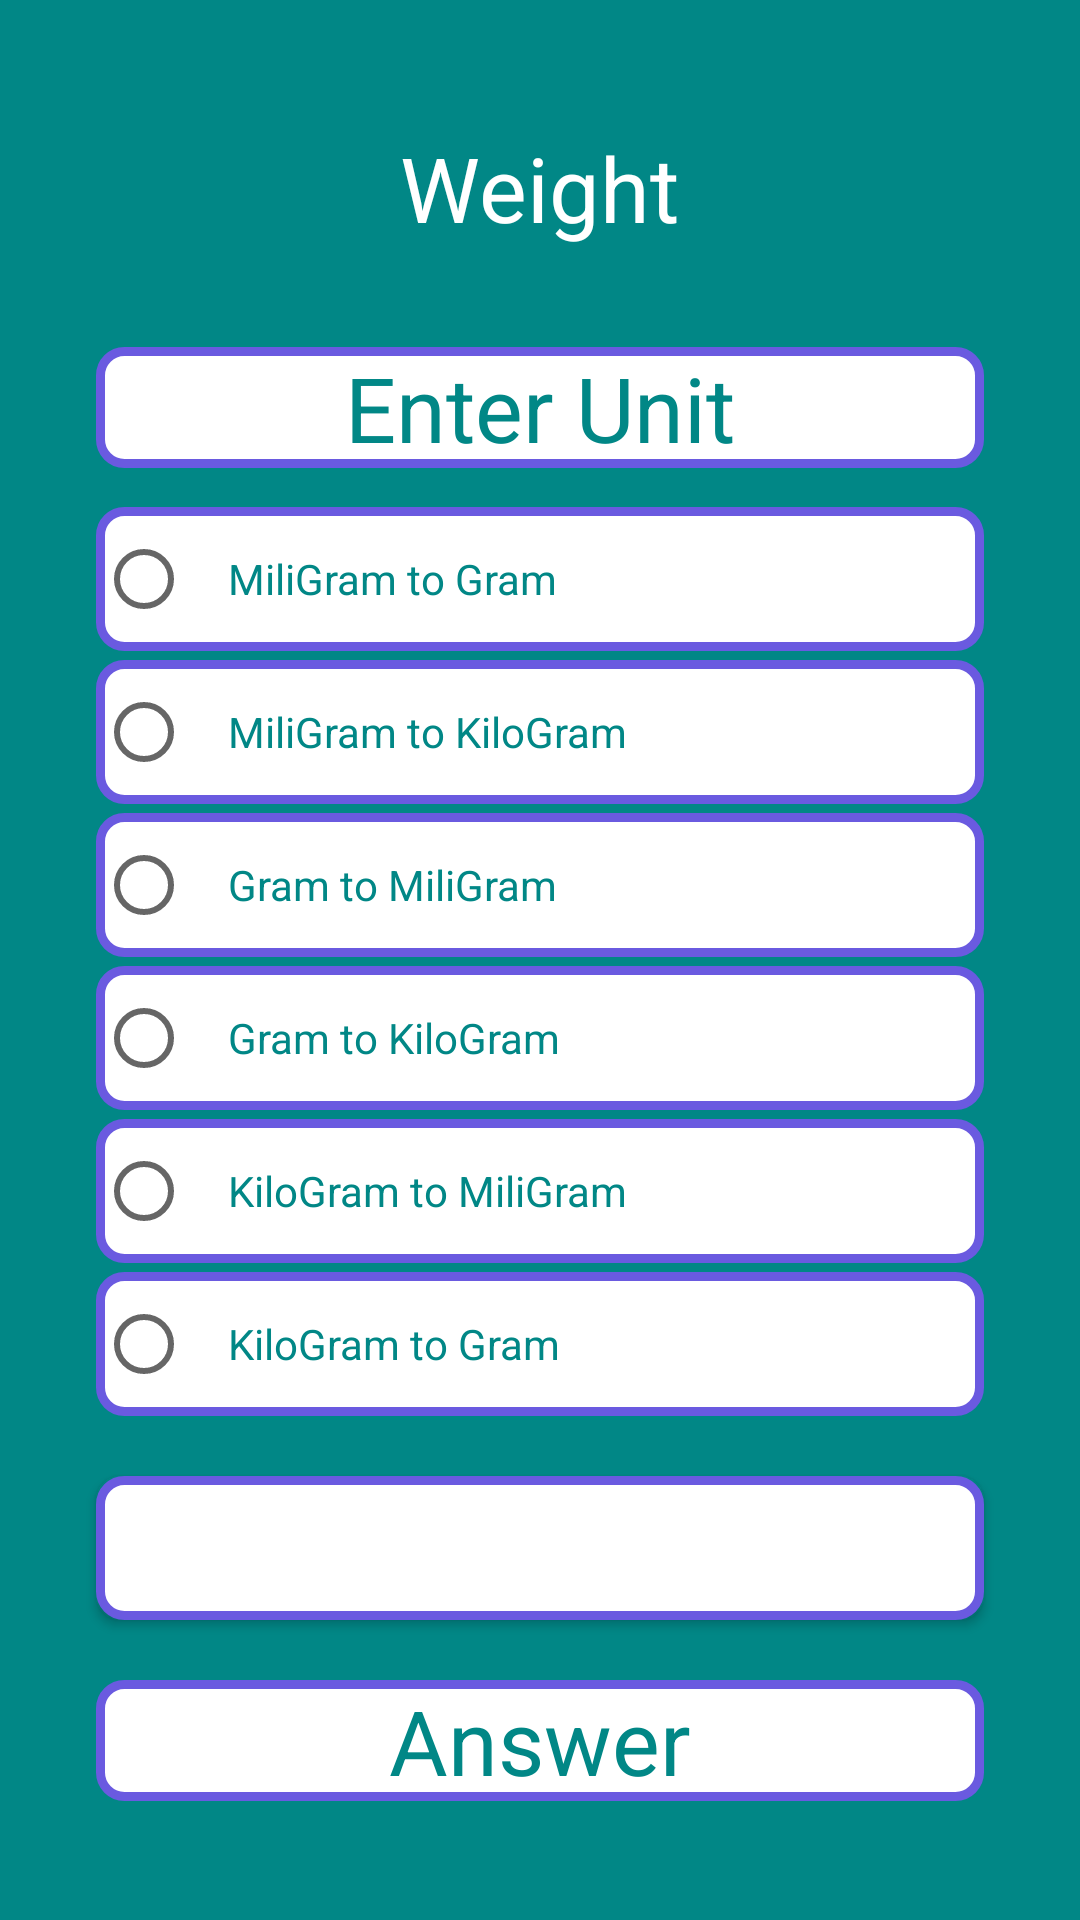

Android layout source for this screen:
<!-- AndroidManifest.xml: application theme Theme.UintCoverter -->
<!-- res/layout/activity_weight.xml -->
<?xml version="1.0" encoding="utf-8"?>
<RelativeLayout xmlns:android="http://schemas.android.com/apk/res/android"
    xmlns:app="http://schemas.android.com/apk/res-auto"
    xmlns:tools="http://schemas.android.com/tools"
    android:layout_width="match_parent"
    android:layout_height="match_parent"
    android:background="@color/teal_700"
    tools:context=".WeightActivity">


    <LinearLayout
        android:layout_width="match_parent"
        android:layout_height="match_parent"
        android:gravity="center"
        android:orientation="vertical">
        <TextView
            android:id="@+id/registerbutton"
            android:layout_width="wrap_content"
            android:layout_height="wrap_content"
            android:layout_gravity="center"
            android:padding="3dp"
            android:text="Weight"
            android:textColor="@color/white"
            android:textSize="30sp" />


        <EditText
            android:id="@+id/weight_ed"
            android:layout_width="match_parent"
            android:layout_height="wrap_content"
            android:layout_marginStart="32dp"
            android:layout_marginTop="30dp"
            android:layout_marginEnd="32dp"
            android:background="@drawable/buttons_background"
            android:gravity="center"
            android:hint="Enter Unit"
            android:inputType="numberDecimal"

            android:textColor="@color/teal_700"
            android:textColorHint="@color/teal_700"
            android:textSize="30dp" />

            <RadioGroup
                android:id="@+id/radioGroup"
                android:layout_width="match_parent"
                android:layout_height="wrap_content"
                android:layout_gravity="right"
                android:layout_marginStart="32dp"
                android:layout_marginTop="10dp"
                android:layout_marginEnd="32dp"
                android:gravity="right">

                <RadioButton
                    android:id="@+id/mltogr"
                    android:layout_width="match_parent"
                    android:layout_height="wrap_content"
                    android:layout_marginTop="3dp"
                    android:background="@drawable/buttons_background"
                    android:padding="12dp"
                    android:text="MiliGram to Gram"
                    android:textColor="@color/teal_700" />

                <RadioButton
                    android:id="@+id/mltokg"
                    android:layout_width="match_parent"
                    android:layout_height="wrap_content"
                    android:layout_marginTop="3dp"
                    android:background="@drawable/buttons_background"
                    android:padding="12dp"
                    android:text="MiliGram to KiloGram"
                    android:textColor="@color/teal_700" />

                <RadioButton
                    android:id="@+id/grtoml"
                    android:layout_width="match_parent"
                    android:layout_height="wrap_content"
                    android:layout_marginTop="3dp"
                    android:background="@drawable/buttons_background"
                    android:padding="12dp"
                    android:text="Gram to MiliGram"
                    android:textColor="@color/teal_700" />

                <RadioButton
                    android:id="@+id/grtokl"
                    android:layout_width="match_parent"
                    android:layout_height="wrap_content"
                    android:layout_marginTop="3dp"
                    android:background="@drawable/buttons_background"
                    android:padding="12dp"
                    android:text="Gram to KiloGram"
                    android:textColor="@color/teal_700" />


                <RadioButton
                    android:id="@+id/kgtoml"
                    android:layout_width="match_parent"
                    android:layout_height="wrap_content"
                    android:layout_marginTop="3dp"
                    android:background="@drawable/buttons_background"
                    android:padding="12dp"
                    android:text="KiloGram to MiliGram"
                    android:textColor="@color/teal_700" />

                <RadioButton
                    android:id="@+id/kgtogr"
                    android:layout_width="match_parent"
                    android:layout_height="wrap_content"
                    android:layout_marginTop="3dp"
                    android:background="@drawable/buttons_background"
                    android:padding="12dp"
                    android:text="KiloGram to Gram"
                    android:textColor="@color/teal_700" />
            </RadioGroup>

            <Button
                android:id="@+id/bt_convert"
                android:layout_width="match_parent"
                android:layout_height="wrap_content"
                android:layout_marginTop="20dp"
                android:layout_marginStart="32dp"
                android:background="@drawable/buttons_background"
                android:layout_marginEnd="32dp"
                android:textColor="@color/white"
                android:text="Convert"
                android:textSize="20dp" />

            <TextView
                android:id="@+id/answer_tv"
                android:layout_width="match_parent"

                android:layout_height="wrap_content"
                android:layout_marginStart="32dp"
                android:layout_marginTop="20dp"
                android:layout_marginEnd="32dp"
                android:background="@drawable/buttons_background"
                android:gravity="center"
                android:text="Answer"
                android:textColor="@color/teal_700"
                android:textSize="30dp"
                app:circularflow_radiusInDP="4dp"></TextView>
        </LinearLayout>


</RelativeLayout>
<!-- resources referenced by this layout -->
<resources>
  <color name="teal_700">#FF018786</color>
  <color name="white">#FFFFFFFF</color>
  <!-- drawable buttons_background (drawable) -->
  <?xml version="1.0" encoding="utf-8"?>
  <shape xmlns:android="http://schemas.android.com/apk/res/android"
      android:shape="rectangle">
      <corners android:radius="8dp"></corners>
       <solid android:color="@color/white"
           />
      <stroke android:width="3dp"
          android:color="@color/purple"/>
  
  
  
  
  </shape>
  <style name="Theme.UintCoverter" parent="Theme.MaterialComponents.DayNight.DarkActionBar">
          
          <item name="colorPrimary">@color/purple_500</item>
          <item name="colorPrimaryVariant">@color/purple_700</item>
          <item name="colorOnPrimary">@color/white</item>
          
          <item name="colorSecondary">@color/teal_200</item>
          <item name="colorSecondaryVariant">@color/teal_700</item>
          <item name="colorOnSecondary">@color/black</item>
          
          <item name="android:statusBarColor">?attr/colorPrimaryVariant</item>
          
      </style>
  <color name="purple"> #6A5AE0</color>
  <color name="purple_500">#FF6200EE</color>
  <color name="purple_700">#FF3700B3</color>
  <color name="teal_200">#FF03DAC5</color>
  <color name="black">#FF000000</color>
</resources>
